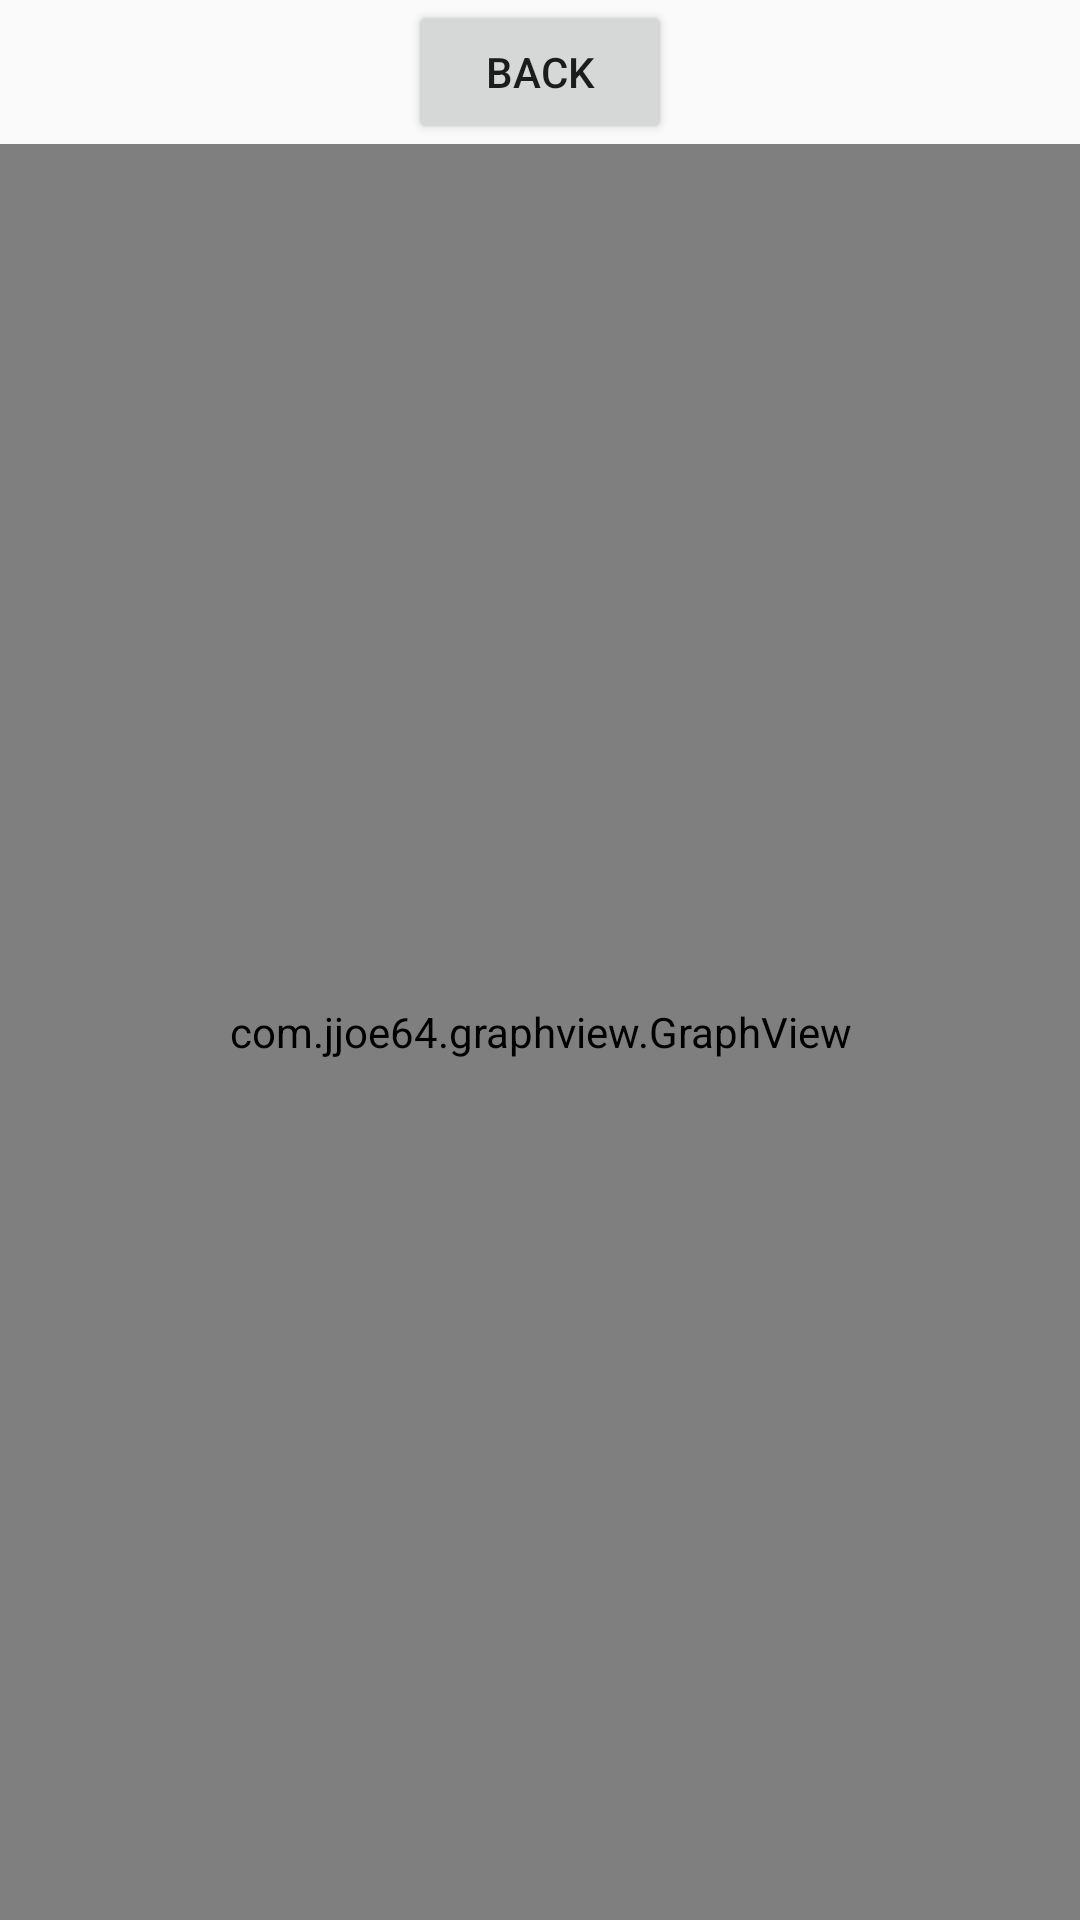

This screen was rendered from an Android layout file. Write that file and the resources it references.
<!-- AndroidManifest.xml: application theme AppTheme -->
<!-- res/layout/activity_graphs.xml -->
<?xml version="1.0" encoding="utf-8"?>
<LinearLayout xmlns:android="http://schemas.android.com/apk/res/android"
    android:orientation="vertical" android:layout_width="match_parent"
    android:layout_height="match_parent"
    android:weightSum="1">

    <Button
        android:layout_width="wrap_content"
        android:layout_height="wrap_content"
        android:text="Back"
        android:id="@+id/bGraphBack"
        android:onClick="onBackClick"
        android:layout_gravity="center_horizontal" />

    <com.jjoe64.graphview.GraphView
        android:layout_width="match_parent"
        android:layout_height="match_parent"
        android:id="@+id/graphExample" />

</LinearLayout>
<!-- resources referenced by this layout -->
<resources>
  <style name="AppTheme" parent="Theme.AppCompat.Light.DarkActionBar">
          
          <item name="colorPrimary">@color/colorPrimary</item>
          <item name="colorPrimaryDark">@color/colorPrimaryDark</item>
          <item name="colorAccent">@color/colorAccent</item>
      </style>
  <color name="colorPrimary">#3F51B5</color>
  <color name="colorPrimaryDark">#303F9F</color>
  <color name="colorAccent">#FF4081</color>
</resources>
